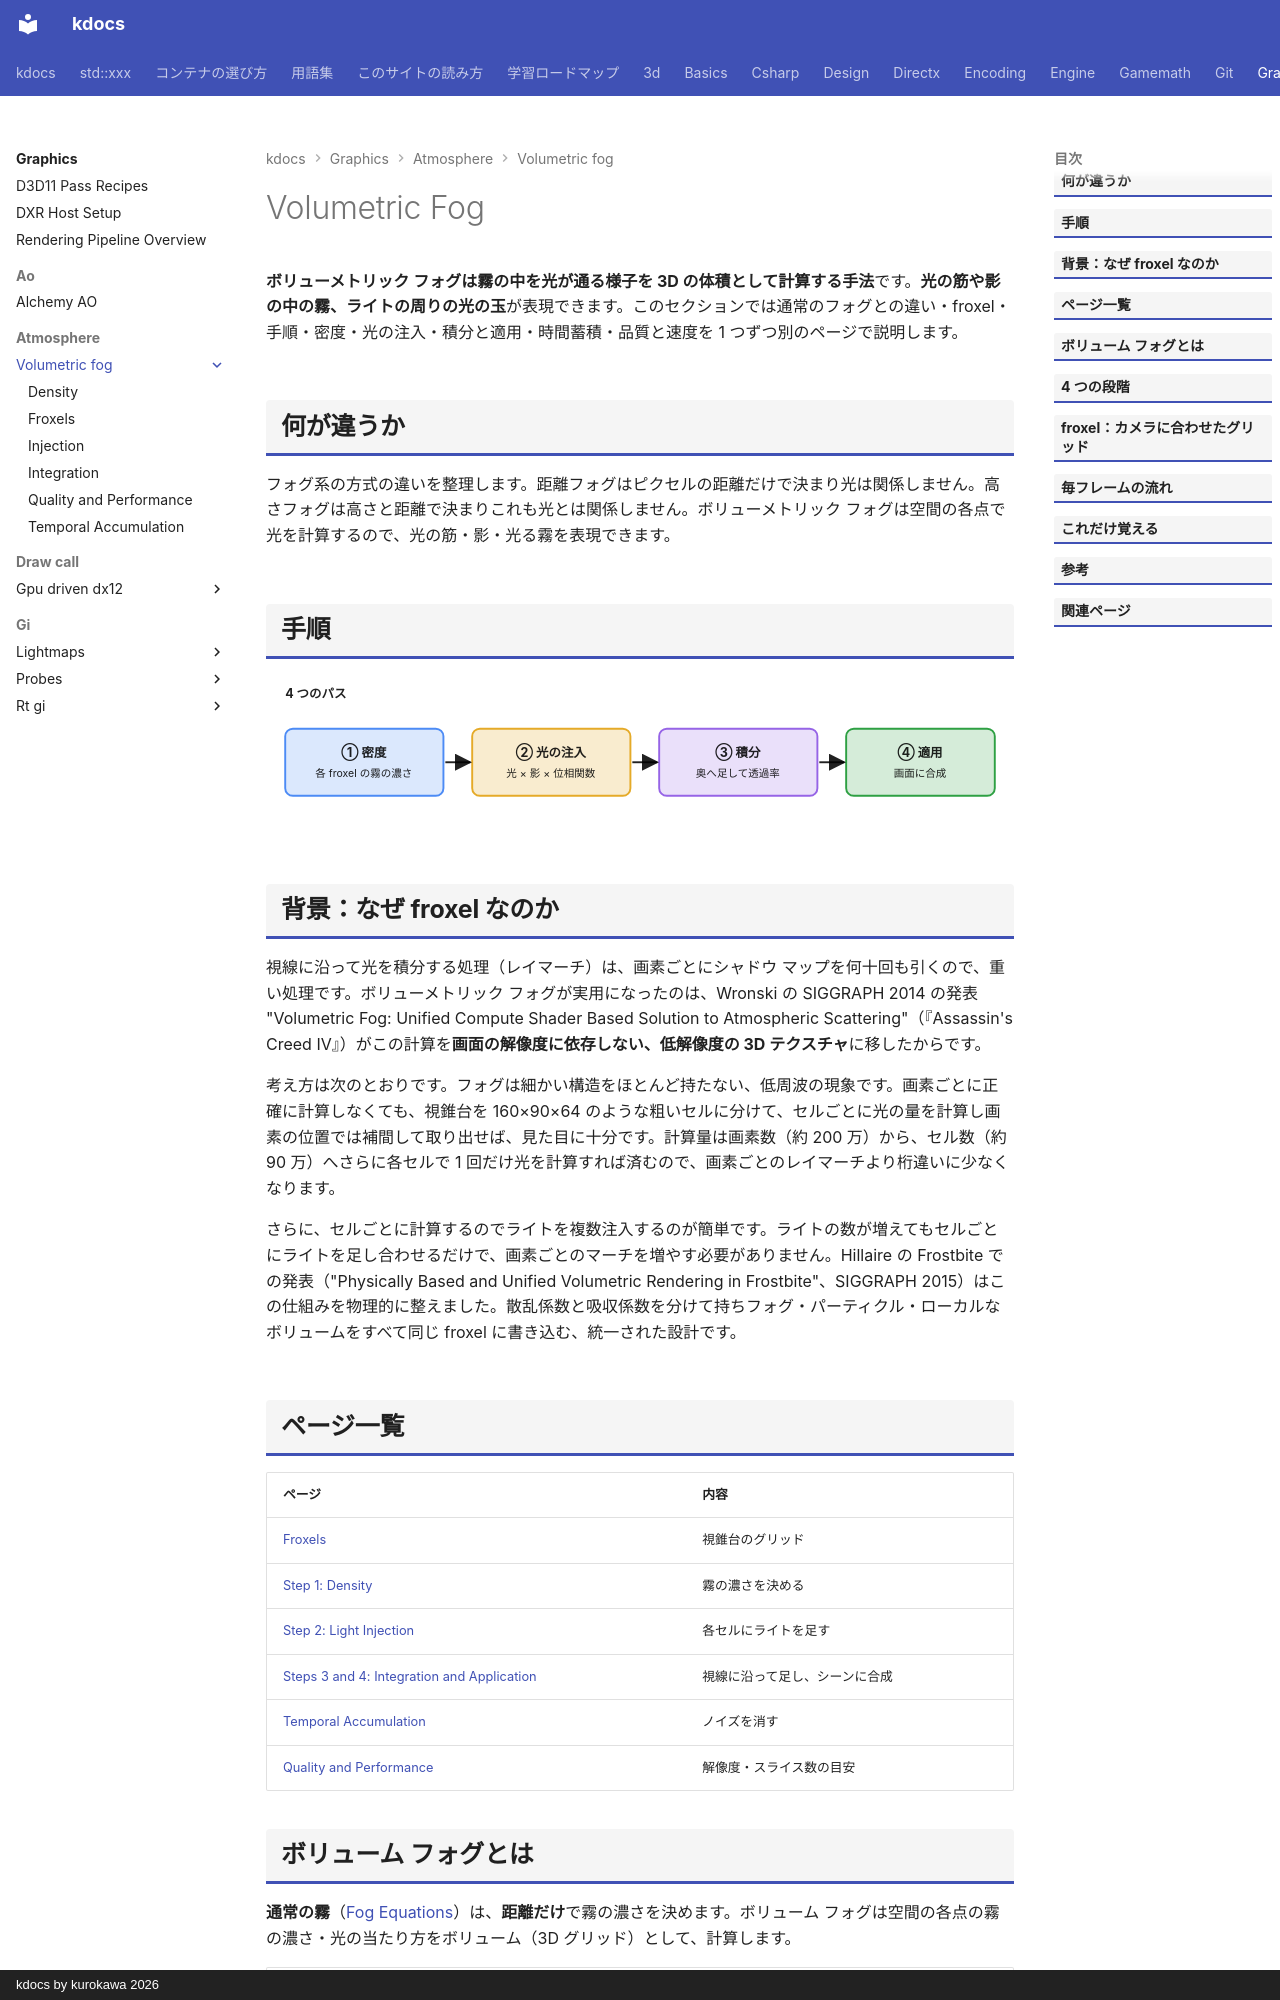

repository: qwzxdf/kdocs · page: graphics/atmosphere/volumetric-fog/index.html · generator: mkdocs · copyright: kdocs by kurokawa 2026

---
title: Volumetric Fog
tags:
  - 描画
---

# Volumetric Fog

<strong>ボリューメトリック フォグは霧の中を光が通る様子を 3D の体積として計算する手法</strong>です。<strong>光の筋や影の中の霧、ライトの周りの光の玉</strong>が表現できます。このセクションでは通常のフォグとの違い・froxel・手順・密度・光の注入・積分と適用・時間蓄積・品質と速度を 1 つずつ別のページで説明します。

## 何が違うか
フォグ系の方式の違いを整理します。距離フォグはピクセルの距離だけで決まり光は関係しません。高さフォグは高さと距離で決まりこれも光とは関係しません。ボリューメトリック フォグは空間の各点で光を計算するので、光の筋・影・光る霧を表現できます。

## 手順
<svg class="fig illust" viewBox="0 0 780 160" role="img" aria-label="ボリューメトリック フォグの手順"><defs><marker id="rfa" markerWidth="9" markerHeight="9" refX="8" refY="4.5" orient="auto"><path d="M0,0 L9,4.5 L0,9 z" fill="currentColor"/></marker></defs>
<text x="20" y="24" class="fig-title">4 つのパス</text>
<g font-size="12">
<rect x="20" y="56" width="165" height="70" rx="8" fill="#4c8bf5" fill-opacity="0.2" stroke="#4c8bf5" stroke-width="2"/><text x="102" y="86" text-anchor="middle" style="font-weight:700">① 密度</text><text x="102" y="106" text-anchor="middle" style="font-size:11px">各 froxel の霧の濃さ</text>
<rect x="215" y="56" width="165" height="70" rx="8" fill="#e5aa28" fill-opacity="0.22" stroke="#e5aa28" stroke-width="2"/><text x="297" y="86" text-anchor="middle" style="font-weight:700">② 光の注入</text><text x="297" y="106" text-anchor="middle" style="font-size:11px">光 × 影 × 位相関数</text>
<rect x="410" y="56" width="165" height="70" rx="8" fill="#9664e6" fill-opacity="0.2" stroke="#9664e6" stroke-width="2"/><text x="492" y="86" text-anchor="middle" style="font-weight:700">③ 積分</text><text x="492" y="106" text-anchor="middle" style="font-size:11px">奥へ足して透過率</text>
<rect x="605" y="56" width="155" height="70" rx="8" fill="#2ea043" fill-opacity="0.2" stroke="#2ea043" stroke-width="2"/><text x="682" y="86" text-anchor="middle" style="font-weight:700">④ 適用</text><text x="682" y="106" text-anchor="middle" style="font-size:11px">画面に合成</text>
</g>
<g stroke="currentColor" stroke-width="2"><line x1="187" y1="91" x2="213" y2="91" marker-end="url(#rfa)"/><line x1="382" y1="91" x2="408" y2="91" marker-end="url(#rfa)"/><line x1="577" y1="91" x2="603" y2="91" marker-end="url(#rfa)"/></g>
</svg>
